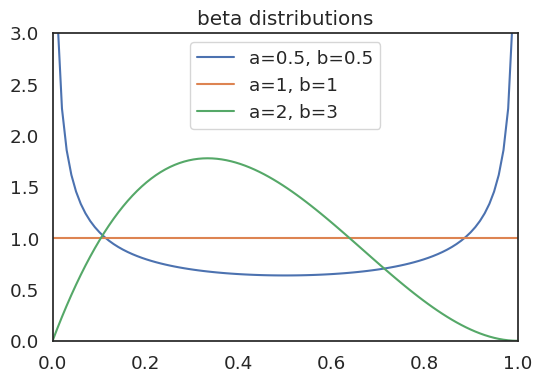

This figure's Python source: (Note: this script raises an exception after producing the figure.)
import matplotlib.pyplot as plt
import numpy as np
from scipy.stats import beta
import seaborn as sns
sns.set(style='white', font='consolas', font_scale=1.2)


def bernoulli_entropy_fig():
    """Simple illustration of entropy for the Bernoulli distribution"""
    x = np.linspace(0.001, 0.999, 100)
    y = -x*np.log2(x) - (1-x)*np.log2(1-x)
    
    f, ax = plt.subplots(figsize=(6, 5))
    ax.plot(x, y)
    ax.set_xlim(0, 1)
    ax.set_ylim(0, 1)
    ax.set_xticks([0, 0.5, 1])
    ax.set_yticks([0, 0.5, 1])
    ax.set_xticklabels(['0', '0.5', '1'])
    ax.set_yticklabels(['0', '0.5', '1'])
    ax.set_xlabel("P(X)=1")
    ax.set_ylabel("H(X)")
                    
def beta_distribution():
    """Examples of Beta distribution with varying alpha and beta parameters."""
    x = np.linspace(0, 1, 100)
    f, ax = plt.subplots(figsize=(6, 4))
    rv = beta.pdf(x, 0.5, 0.5)
    ax.plot(x, rv, label='a=0.5, b=0.5')
    rv = beta.pdf(x, 1, 1)
    ax.plot(x, rv, label='a=1, b=1')
    rv = beta.pdf(x, 2, 3)
    ax.plot(x, rv, label='a=2, b=3')
    ax.set_xlim(0, 1)
    ax.set_ylim(0, 3)
    ax.set_title('beta distributions')
    plt.legend()
    f.savefig('./graph/beta_distribution.png')

if __name__ == '__main__':
    beta_distribution()